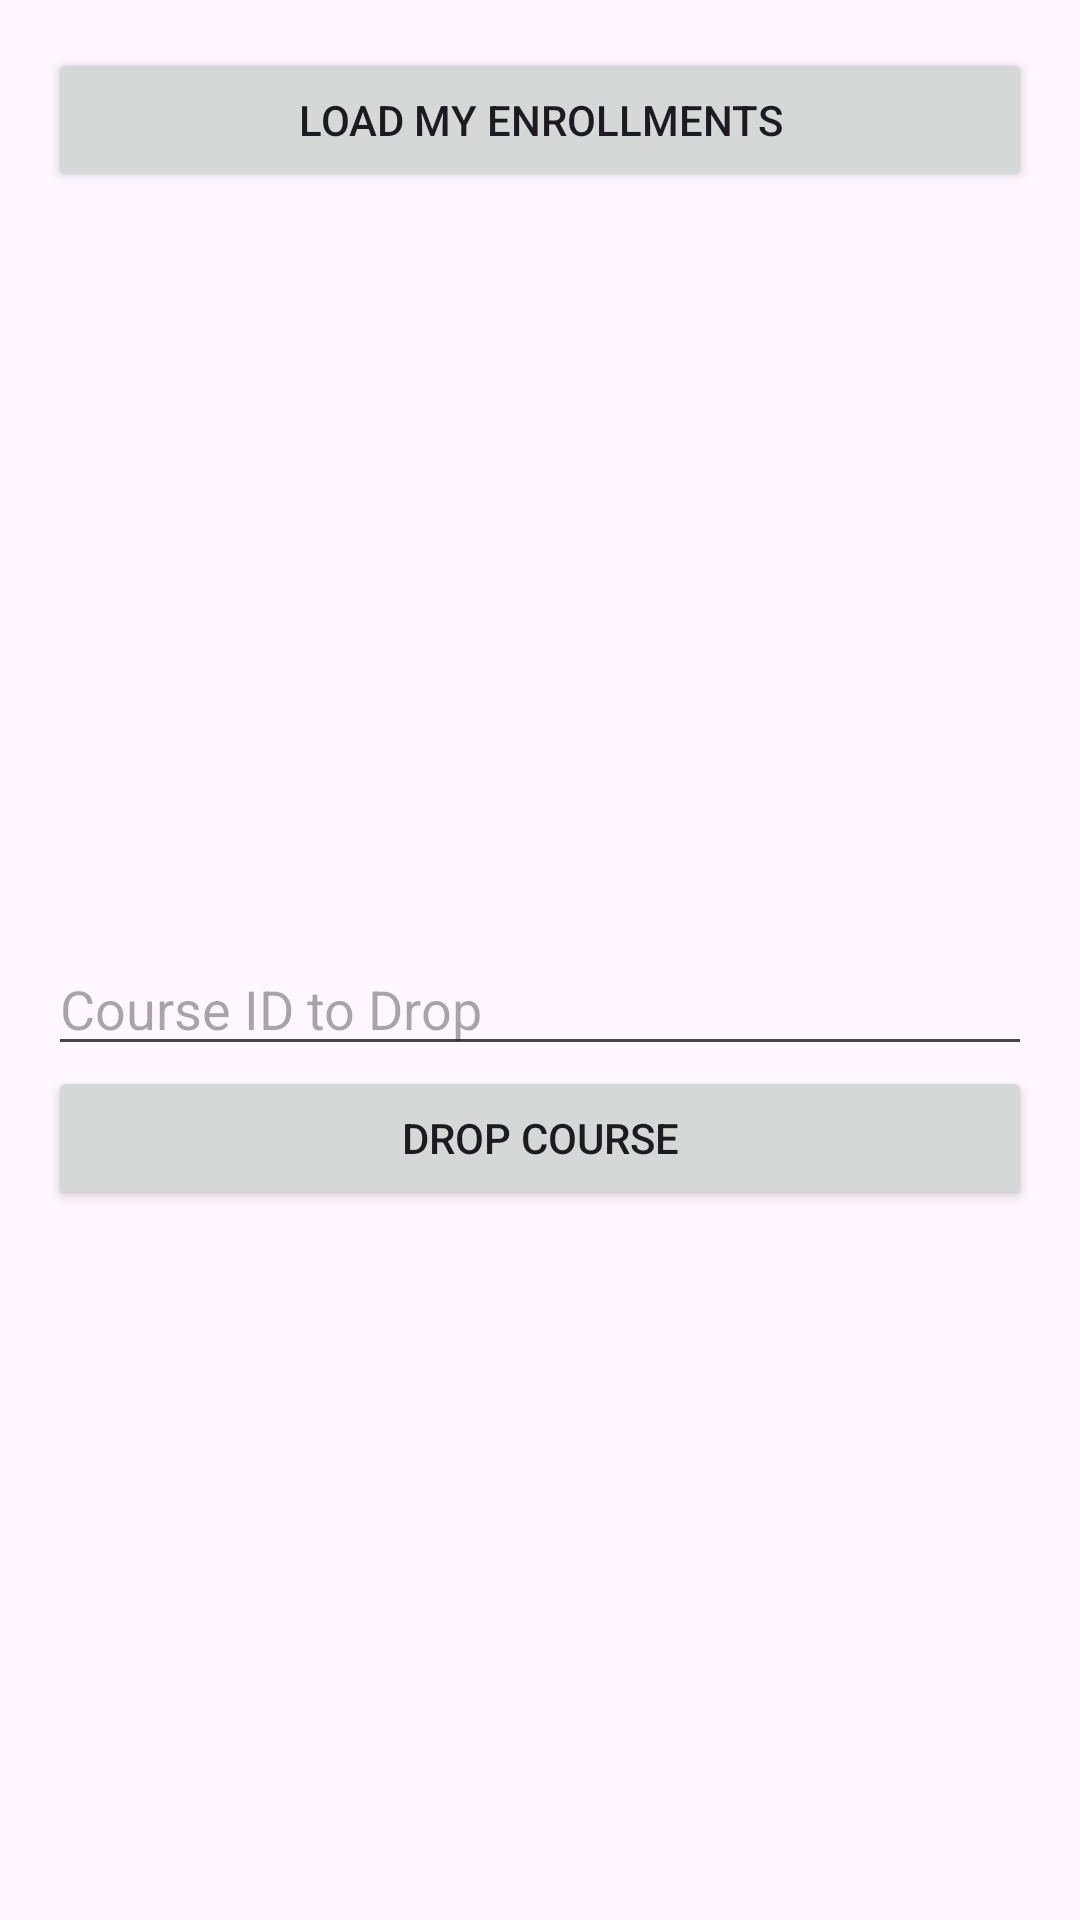

Reconstruct the res/layout file that produces this screen, plus the resources it refers to.
<!-- AndroidManifest.xml: application theme Theme.Phase3App -->
<!-- res/layout/activity_my_enrollments.xml -->
<?xml version="1.0" encoding="utf-8"?>
<LinearLayout xmlns:android="http://schemas.android.com/apk/res/android"
    android:orientation="vertical"
    android:padding="16dp"
    android:layout_width="match_parent"
    android:layout_height="match_parent">

    <Button
        android:id="@+id/btnLoadEnrollments"
        android:layout_width="match_parent"
        android:layout_height="wrap_content"
        android:text="Load My Enrollments" />

    <ListView
        android:id="@+id/listEnrollments"
        android:layout_width="match_parent"
        android:layout_height="250dp" />

    <EditText
        android:id="@+id/editDropCourseId"
        android:layout_width="match_parent"
        android:layout_height="wrap_content"
        android:hint="Course ID to Drop" />

    <Button
        android:id="@+id/btnDrop"
        android:layout_width="match_parent"
        android:layout_height="wrap_content"
        android:text="Drop Course" />

</LinearLayout>
<!-- resources referenced by this layout -->
<resources>
  <style name="Theme.Phase3App" parent="Base.Theme.Phase3App" />
  <style name="Base.Theme.Phase3App" parent="Theme.Material3.DayNight.NoActionBar">
          
          
      </style>
</resources>
